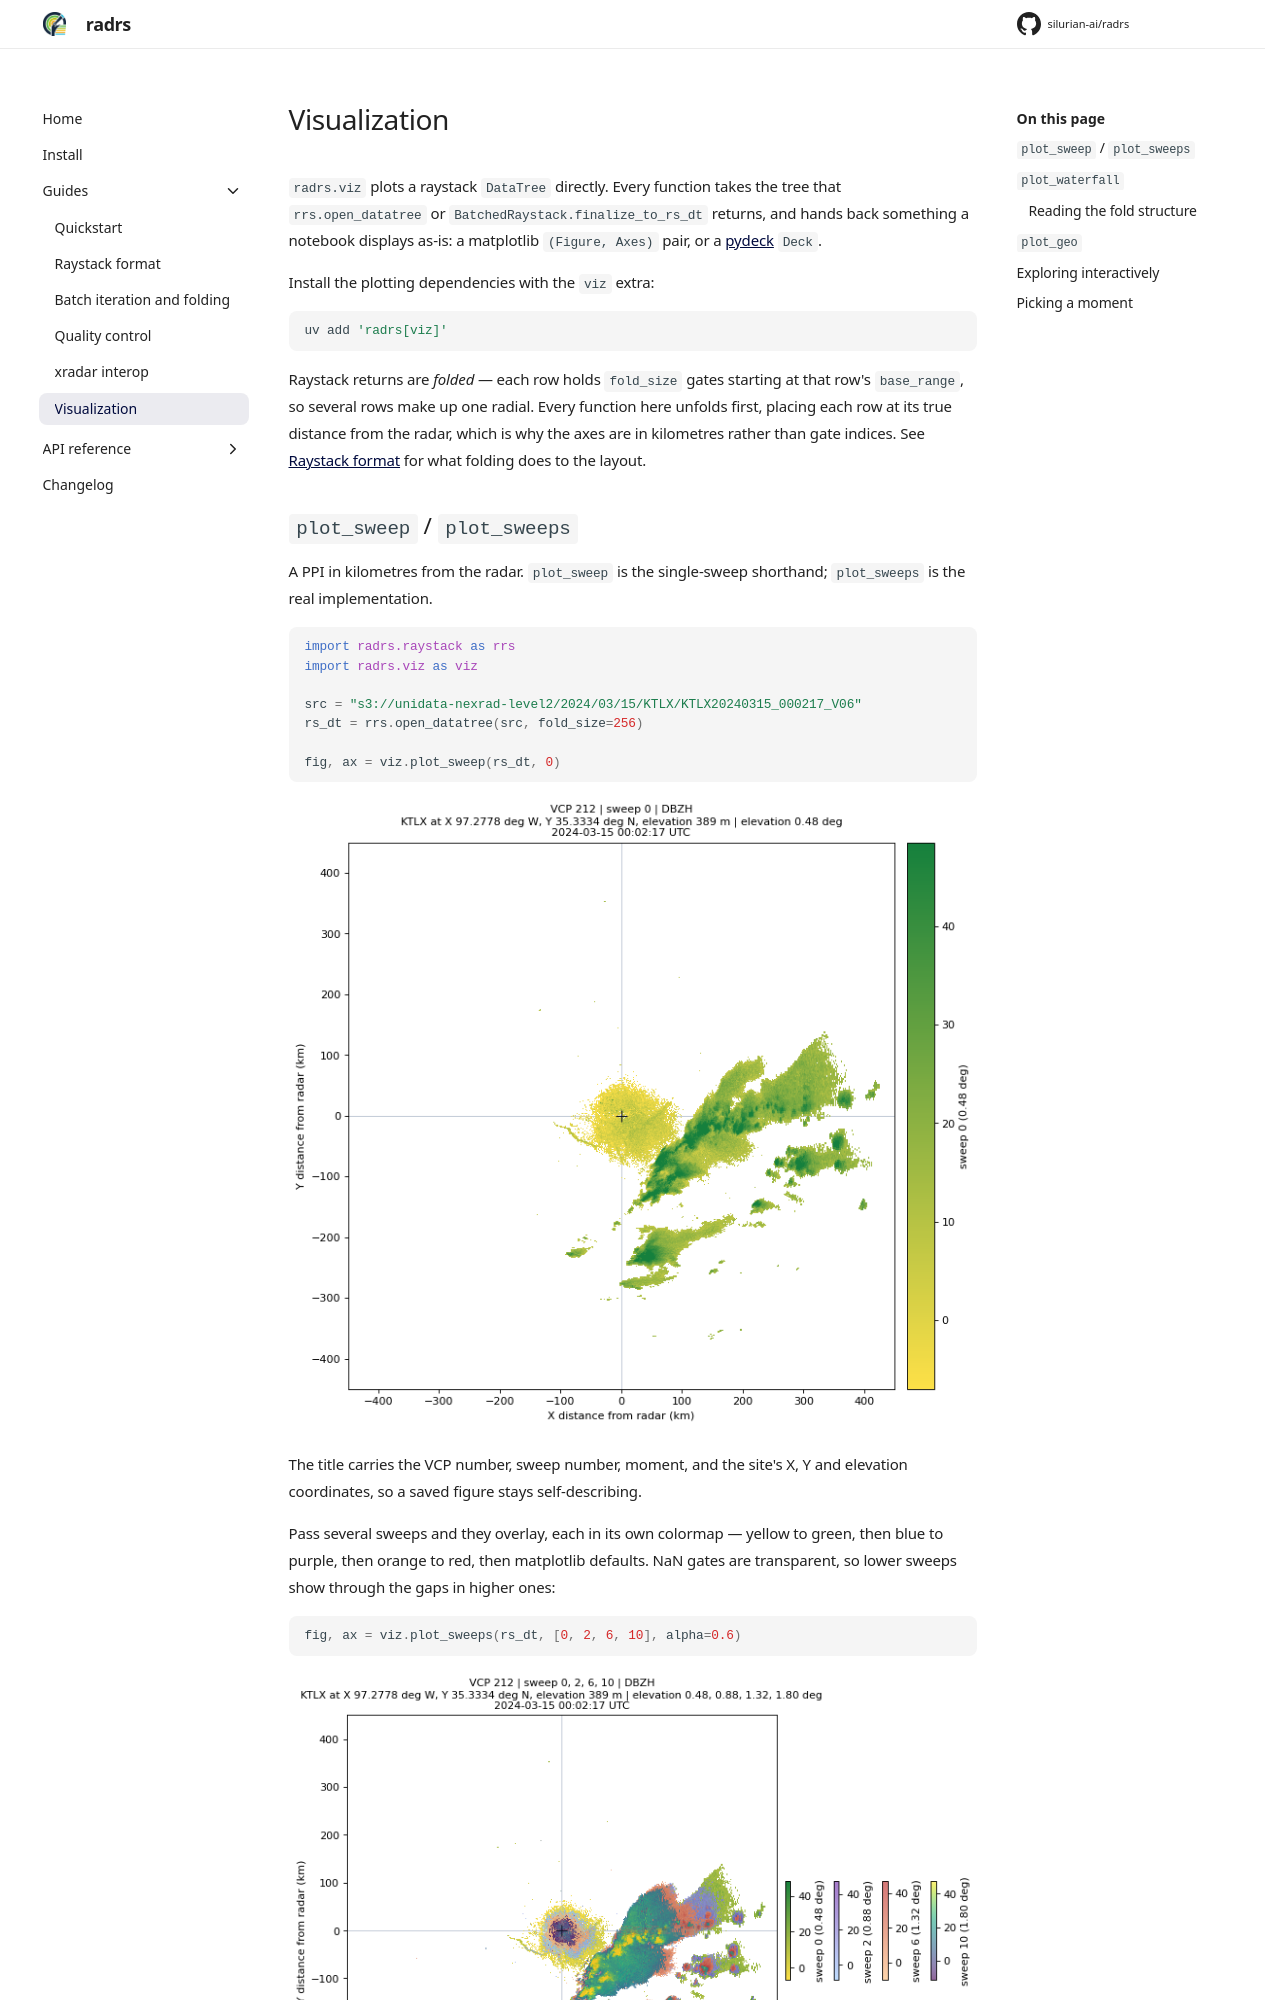

repository: silurian-ai/radrs · page: 0.4/guides/visualization/index.html · generator: mkdocs

# Visualization

`radrs.viz` plots a raystack `DataTree` directly. Every function takes the tree
that `rrs.open_datatree` or `BatchedRaystack.finalize_to_rs_dt` returns, and
hands back something a notebook displays as-is: a matplotlib `(Figure, Axes)`
pair, or a [pydeck](https://deckgl.readthedocs.io) `Deck`.

Install the plotting dependencies with the `viz` extra:

```bash
uv add 'radrs[viz]'
```

Raystack returns are *folded* — each row holds `fold_size` gates starting at
that row's `base_range`, so several rows make up one radial. Every function
here unfolds first, placing each row at its true distance from the radar, which
is why the axes are in kilometres rather than gate indices. See
[Raystack format](raystack-format.md) for what folding does to the layout.

## `plot_sweep` / `plot_sweeps`

A PPI in kilometres from the radar. `plot_sweep` is the single-sweep shorthand;
`plot_sweeps` is the real implementation.

```python
import radrs.raystack as rrs
import radrs.viz as viz

src = "s3://unidata-nexrad-level2/2024/03/15/KTLX/KTLX20240315_000217_V06"
rs_dt = rrs.open_datatree(src, fold_size=256)

fig, ax = viz.plot_sweep(rs_dt, 0)
```

![PPI of sweep 0 from a KTLX volume, reflectivity on a yellow-to-green scale, with a squall line to the south-east.](../assets/visualization/plot-sweep.png)

The title carries the VCP number, sweep number, moment, and the site's X, Y and
elevation coordinates, so a saved figure stays self-describing.

Pass several sweeps and they overlay, each in its own colormap — yellow to
green, then blue to purple, then orange to red, then matplotlib defaults. NaN
gates are transparent, so lower sweeps show through the gaps in higher ones:

```python
fig, ax = viz.plot_sweeps(rs_dt, [0, 2, 6, 10], alpha=0.6)
```

![Four sweeps of the same volume overlaid, each in a different colormap, with one colorbar per sweep.](../assets/visualization/plot-sweeps.png)

`alpha` sets the transparency of every sweep after the first, which is drawn
opaque. Colorbars stack on the right in sweep order, capped at eight.
